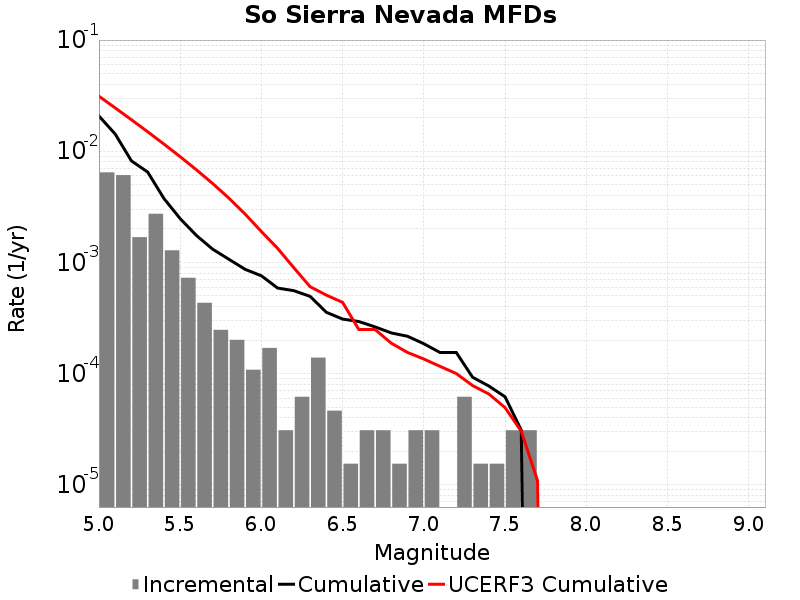

The table this chart was drawn from, first rows:
Magnitude, Incremental Rate, Cumulative Rate, UCERF3 Cumulative Rate
5.05, 0.006455, 0.02074, 0.03125
5.15, 0.006099, 0.01429, 0.02454
5.25, 0.001687, 0.008189, 0.01921
5.35, 0.00274, 0.006501, 0.01497
5.45, 0.001285, 0.003762, 0.01161
5.55, 7.275459E-4, 0.002477, 0.008934
5.65, 4.334316E-4, 0.001749, 0.006811
5.75, 2.476752E-4, 0.001316, 0.005125
5.85, 2.012361E-4, 0.001068, 0.003785
5.95, 1.083579E-4, 8.668632E-4, 0.002721
6.05, 1.702767E-4, 7.585053E-4, 0.001896
6.15, 3.09594E-5, 5.882286E-4, 0.001338
6.25, 6.19188E-5, 5.572692E-4, 8.952217E-4
6.35, 1.393173E-4, 4.953504E-4, 6.0504186E-4
6.45, 4.64391E-5, 3.560331E-4, 5.082283E-4
6.55, 1.54797E-5, 3.09594E-4, 4.3743566E-4
6.65, 3.09594E-5, 2.941143E-4, 2.4913216E-4
6.75, 3.09594E-5, 2.6315489E-4, 2.4913216E-4
6.85, 1.54797E-5, 2.321955E-4, 1.8770967E-4
6.95, 3.09594E-5, 2.167158E-4, 1.5497048E-4
7.05, 3.09594E-5, 1.857564E-4, 1.3532475E-4
7.15, 0.0, 1.54797E-4, 1.16266405E-4
7.25, 6.19188E-5, 1.54797E-4, 1.00141435E-4
7.35, 1.54797E-5, 9.28782E-5, 7.817219E-5
7.45, 1.54797E-5, 7.73985E-5, 6.563083E-5
7.55, 3.09594E-5, 6.19188E-5, 4.9494305E-5
7.65, 3.09594E-5, 3.09594E-5, 3.0338862E-5
7.75, 0.0, 0.0, 1.0887747E-5
7.85, 0.0, 0.0, 0.0
7.95, 0.0, 0.0, 0.0
8.05, 0.0, 0.0, 0.0
8.15, 0.0, 0.0, 0.0
8.25, 0.0, 0.0, 0.0
8.35, 0.0, 0.0, 0.0
8.45, 0.0, 0.0, 0.0
8.55, 0.0, 0.0, 0.0
8.65, 0.0, 0.0, 0.0
8.75, 0.0, 0.0, 0.0
8.85, 0.0, 0.0, 0.0
8.95, 0.0, 0.0, 0.0
9.05, 0.0, 0.0, 0.0
